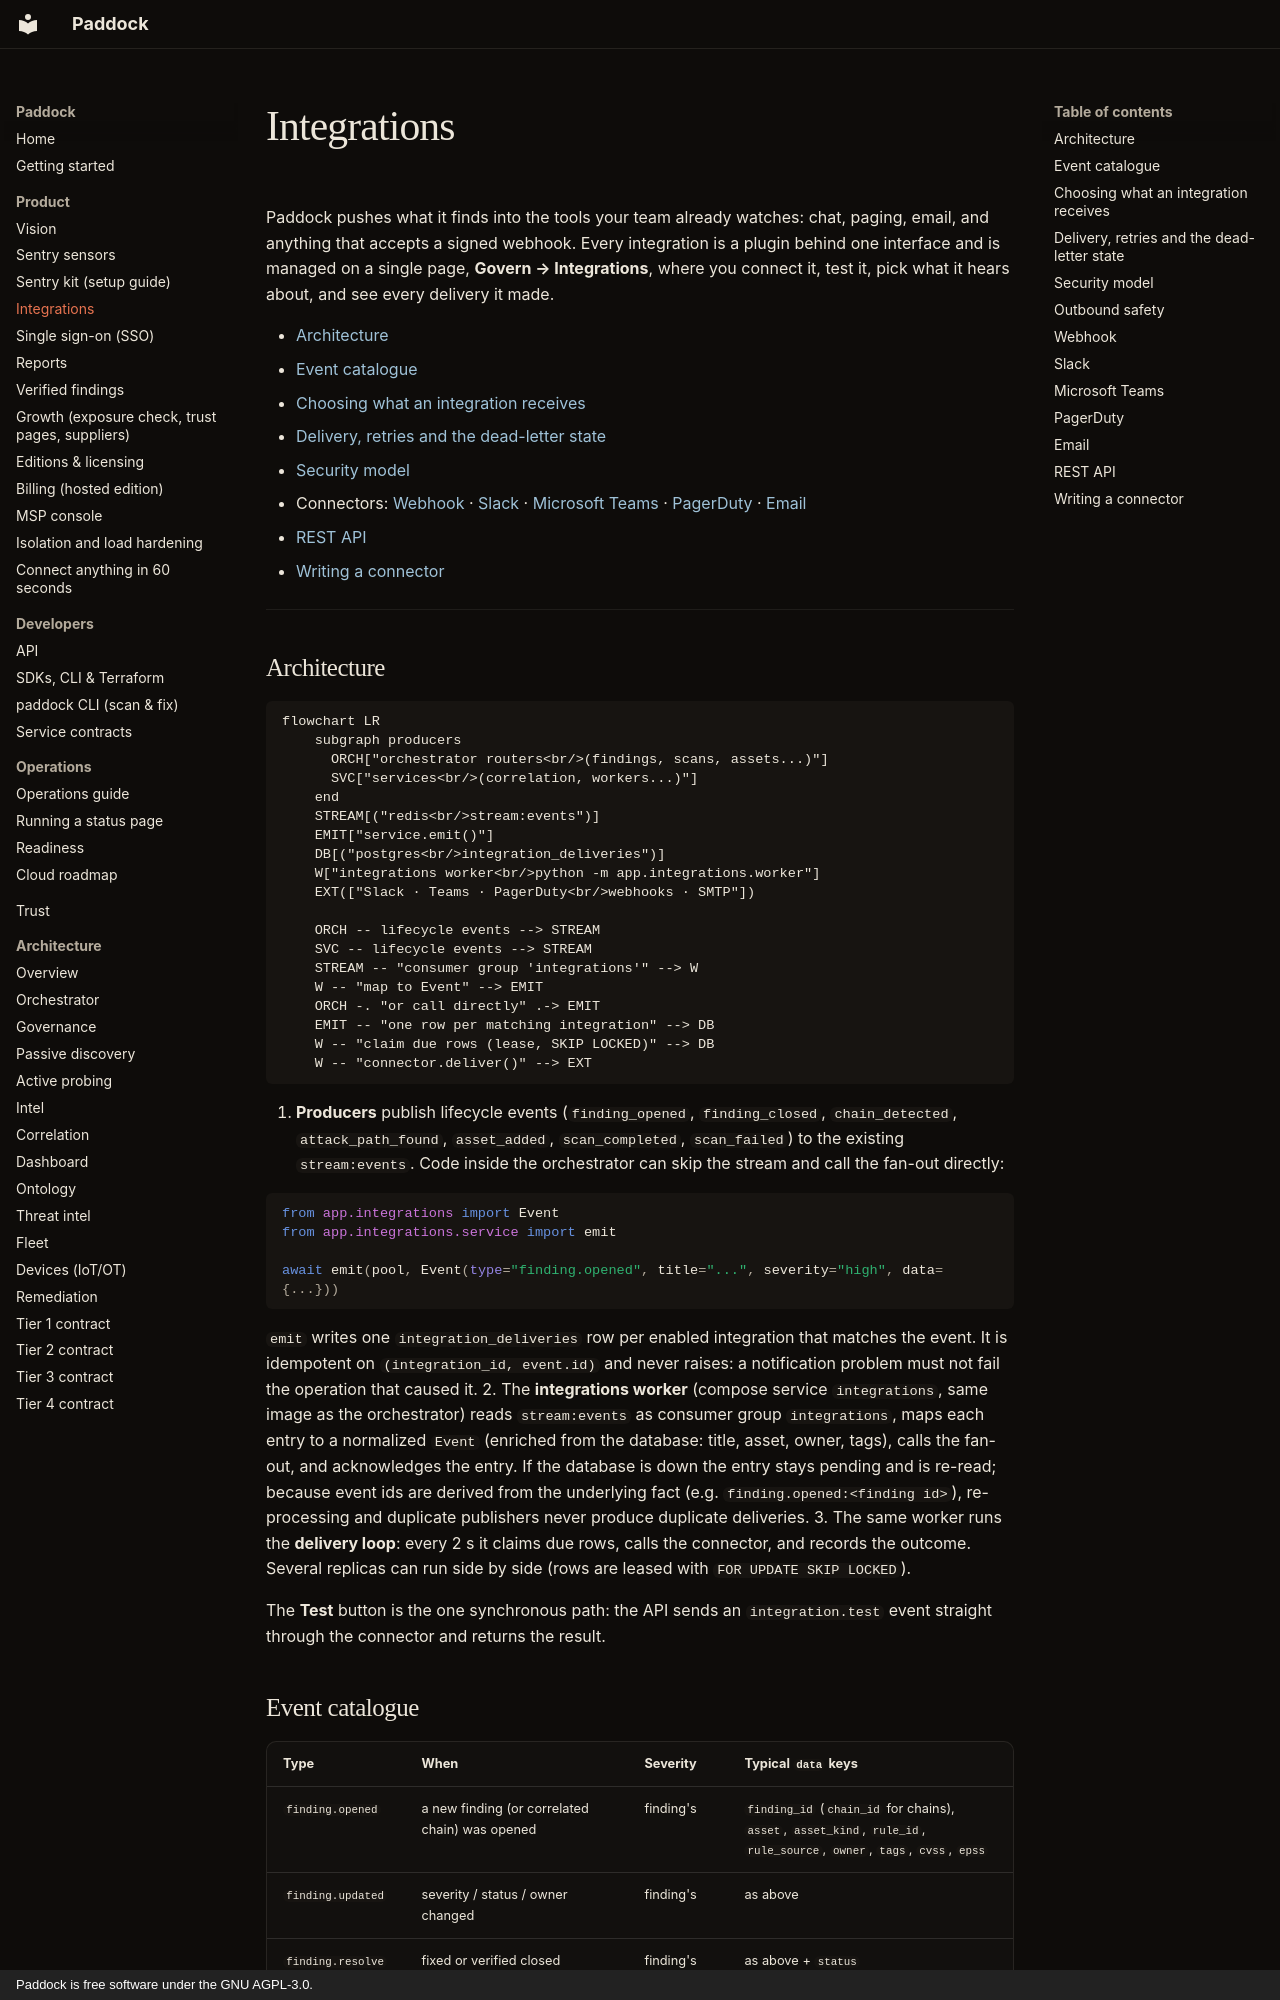

repository: brandongraff-dev/Paddock · page: INTEGRATIONS/index.html · generator: mkdocs · copyright: Paddock is free software under the GNU AGPL-3.0.

# Integrations

Paddock pushes what it finds into the tools your team already watches: chat,
paging, email, and anything that accepts a signed webhook. Every integration is
a plugin behind one interface and is managed on a single page, **Govern →
Integrations**, where you connect it, test it, pick what it hears about, and see
every delivery it made.

* [Architecture](#architecture)
* [Event catalogue](#event-catalogue)
* [Choosing what an integration receives](#choosing-what-an-integration-receives)
* [Delivery, retries and the dead-letter state](#delivery-retries-and-the-dead-letter-state)
* [Security model](#security-model)
* Connectors: [Webhook](#webhook) · [Slack](#slack) · [Microsoft Teams](#microsoft-teams) · [PagerDuty](#pagerduty) · [Email](#email)
* [REST API](#rest-api)
* [Writing a connector](#writing-a-connector)

---

## Architecture

```mermaid
flowchart LR
    subgraph producers
      ORCH["orchestrator routers<br/>(findings, scans, assets...)"]
      SVC["services<br/>(correlation, workers...)"]
    end
    STREAM[("redis<br/>stream:events")]
    EMIT["service.emit()"]
    DB[("postgres<br/>integration_deliveries")]
    W["integrations worker<br/>python -m app.integrations.worker"]
    EXT(["Slack · Teams · PagerDuty<br/>webhooks · SMTP"])

    ORCH -- lifecycle events --> STREAM
    SVC -- lifecycle events --> STREAM
    STREAM -- "consumer group 'integrations'" --> W
    W -- "map to Event" --> EMIT
    ORCH -. "or call directly" .-> EMIT
    EMIT -- "one row per matching integration" --> DB
    W -- "claim due rows (lease, SKIP LOCKED)" --> DB
    W -- "connector.deliver()" --> EXT
```

1. **Producers** publish lifecycle events (`finding_opened`, `finding_closed`,
   `chain_detected`, `attack_path_found`, `asset_added`, `scan_completed`,
   `scan_failed`) to the existing `stream:events`. Code inside the orchestrator
   can skip the stream and call the fan-out directly:

   ```python
   from app.integrations import Event
   from app.integrations.service import emit

   await emit(pool, Event(type="finding.opened", title="...", severity="high", data={...}))
   ```

   `emit` writes one `integration_deliveries` row per enabled integration that
   matches the event. It is idempotent on `(integration_id, event.id)` and never
   raises: a notification problem must not fail the operation that caused it.
2. The **integrations worker** (compose service `integrations`, same image as
   the orchestrator) reads `stream:events` as consumer group `integrations`,
   maps each entry to a normalized `Event` (enriched from the database: title,
   asset, owner, tags), calls the fan-out, and acknowledges the entry. If the
   database is down the entry stays pending and is re-read; because event ids
   are derived from the underlying fact (e.g. `finding.opened:<finding id>`),
   re-processing and duplicate publishers never produce duplicate deliveries.
3. The same worker runs the **delivery loop**: every 2 s it claims due rows,
   calls the connector, and records the outcome. Several replicas can run
   side by side (rows are leased with `FOR UPDATE SKIP LOCKED`).

The **Test** button is the one synchronous path: the API sends an
`integration.test` event straight through the connector and returns the result.
